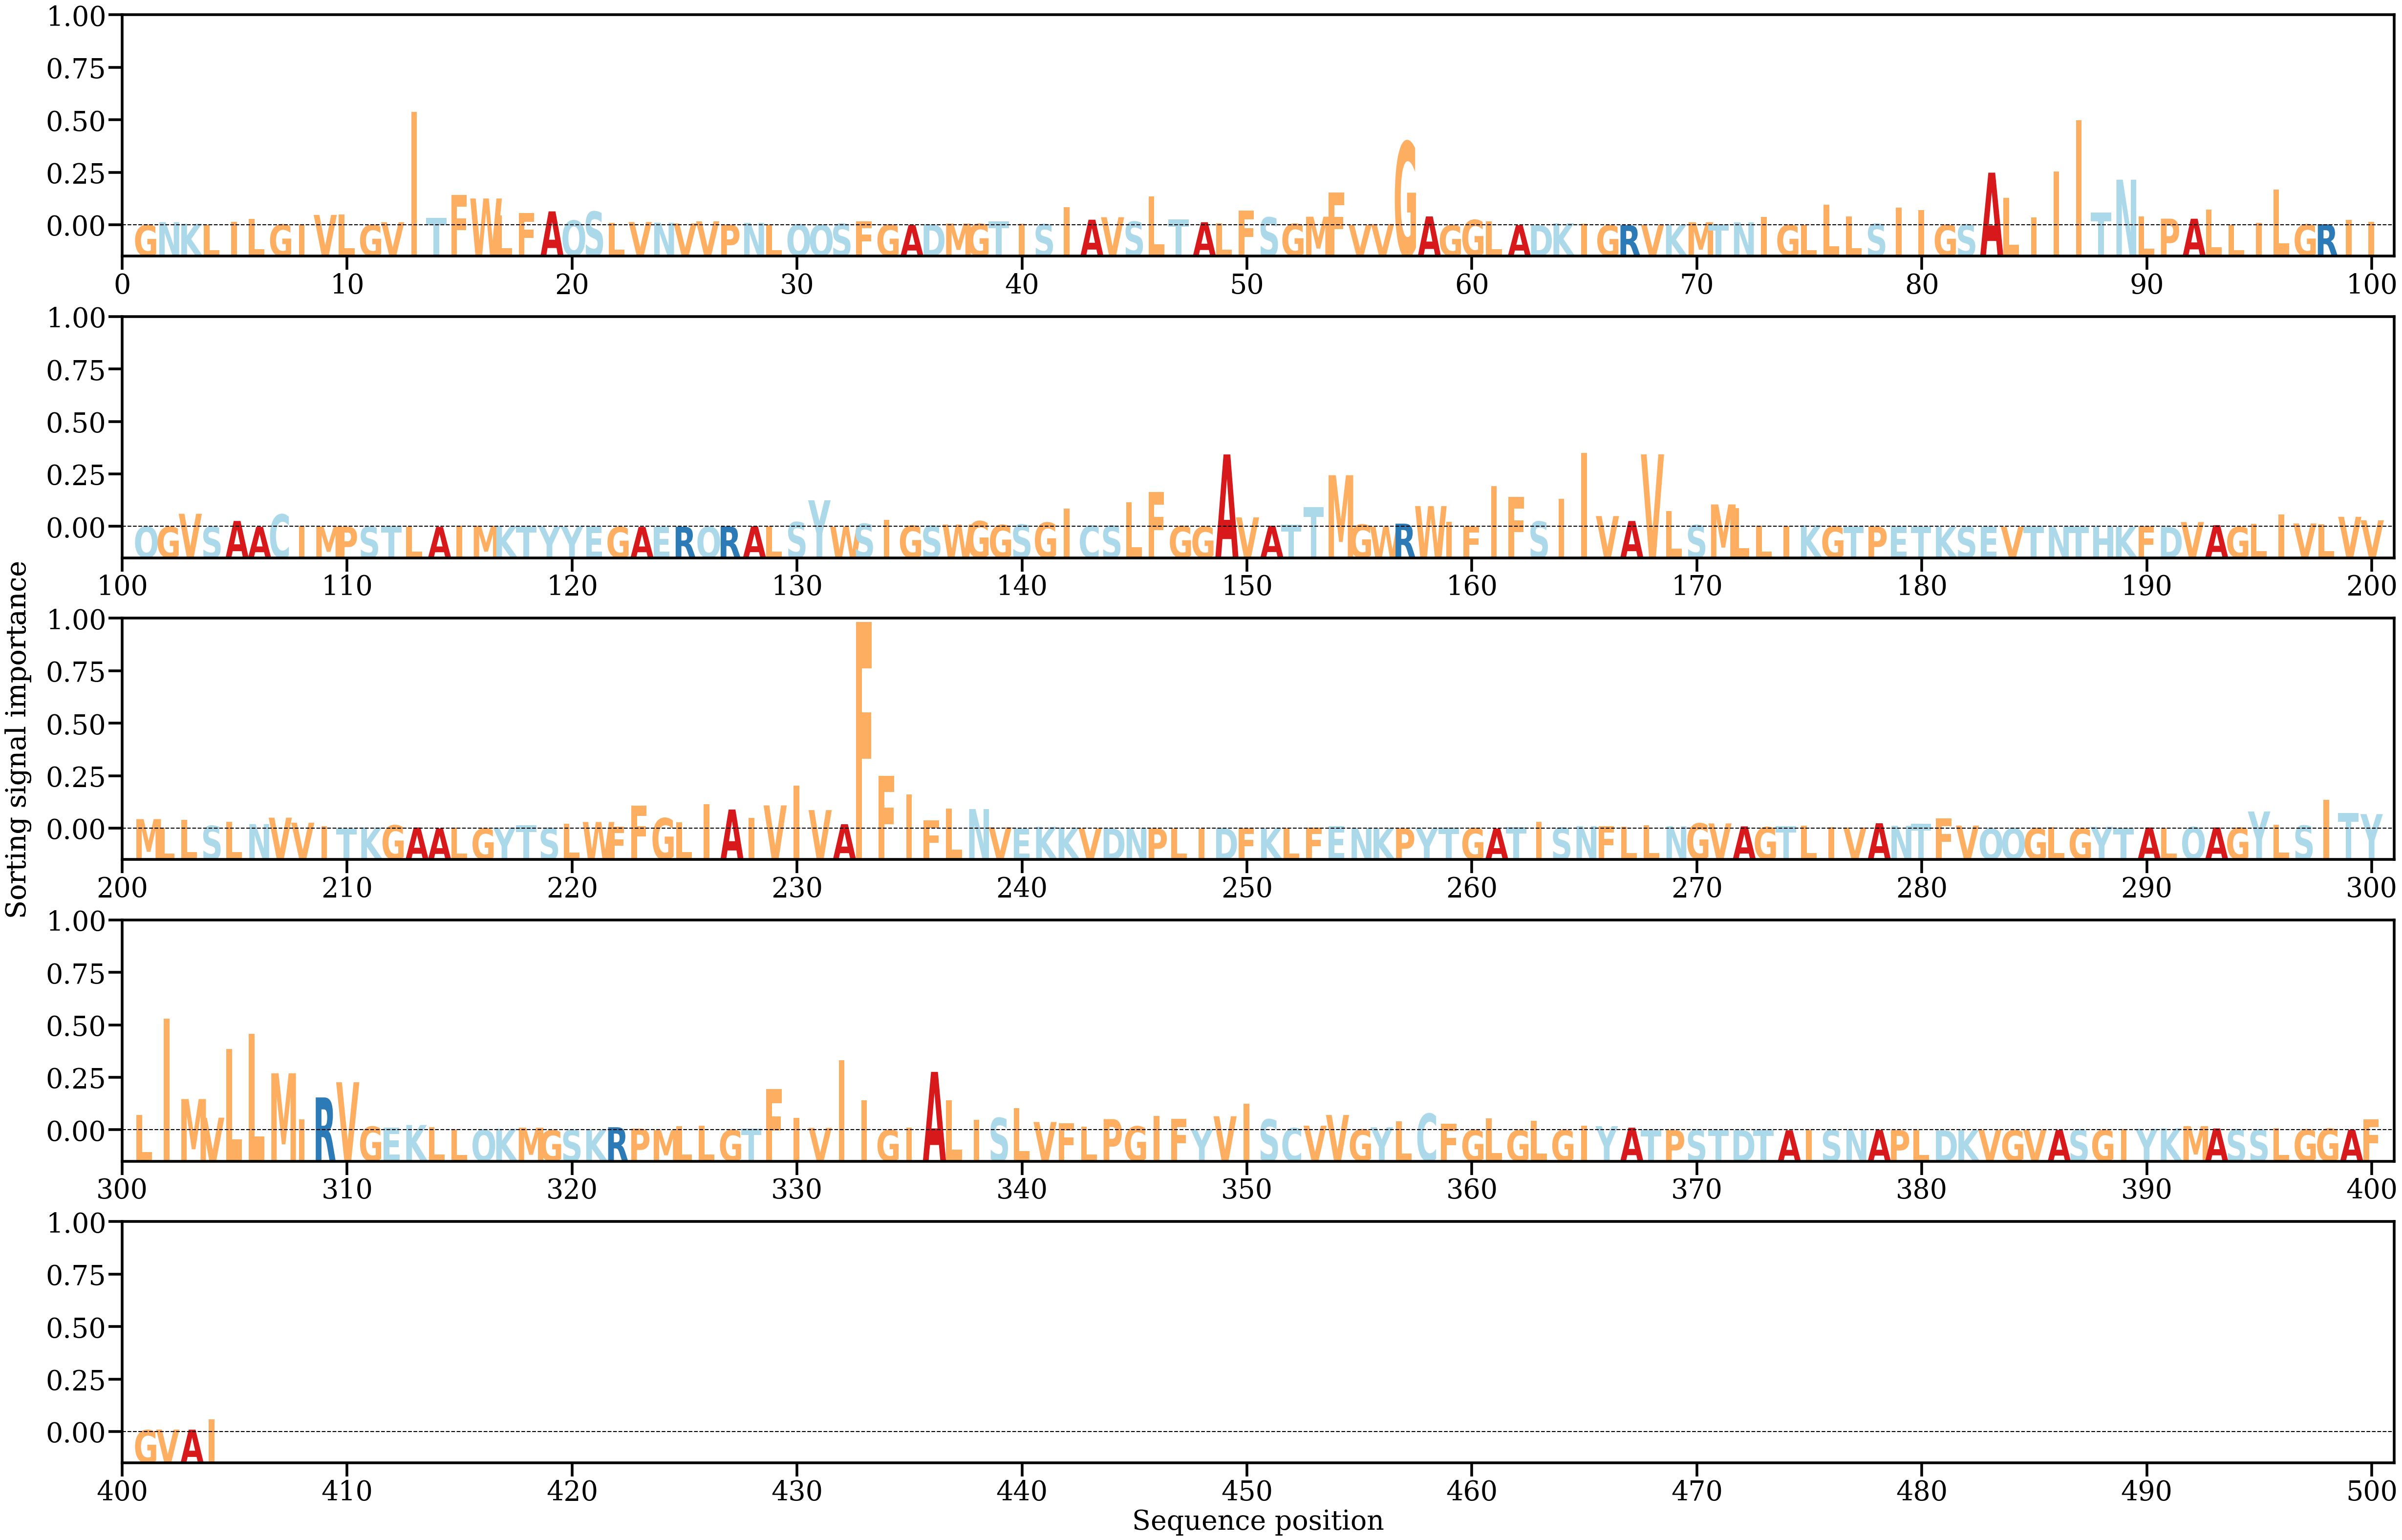

The table this chart was drawn from, first rows:
AA, Alpha
G, [5.9454906e-05]
N, [0.00084699]
K, [0.00040993]
L, [0.00014888]
I, [0.00097491]
L, [0.00169124]
G, [0.00019761]
I, [0.00021004]
V, [0.00283593]
L, [0.00298206]
G, [0.00010935]
V, [0.00082699]
I, [0.03107843]
T, [0.00204257]
F, [0.00831684]
W, [0.00732915]
L, [0.00261237]
F, [0.00328561]
A, [0.0037962]
Q, [0.00129964]
S, [0.00374418]
L, [0.00071163]
V, [0.00087877]
N, [0.00069947]
V, [0.00050585]
V, [0.00107307]
P, [0.00014514]
N, [0.0006539]
L, [0.00018781]
Q, [0.00024582]
Q, [0.0001227]
S, [0.00042379]
F, [0.00102702]
G, [0.00017338]
A, [6.9946436e-05]
D, [0.00024834]
M, [0.00045991]
G, [0.00037856]
T, [0.00109207]
I, [0.00045331]
S, [0.00029671]
I, [0.00489714]
A, [0.00151742]
V, [0.00219488]
S, [0.00098734]
L, [0.00794291]
T, [0.00159715]
A, [0.00081883]
L, [0.0005336]
F, [0.00400309]
S, [0.00216305]
G, [0.00038463]
M, [0.00233962]
F, [0.00894353]
V, [0.00011809]
V, [0.00031392]
G, [0.0228464]
A, [0.00240789]
G, [3.0732223e-05]
G, [0.00145355]
... 344 more rows
